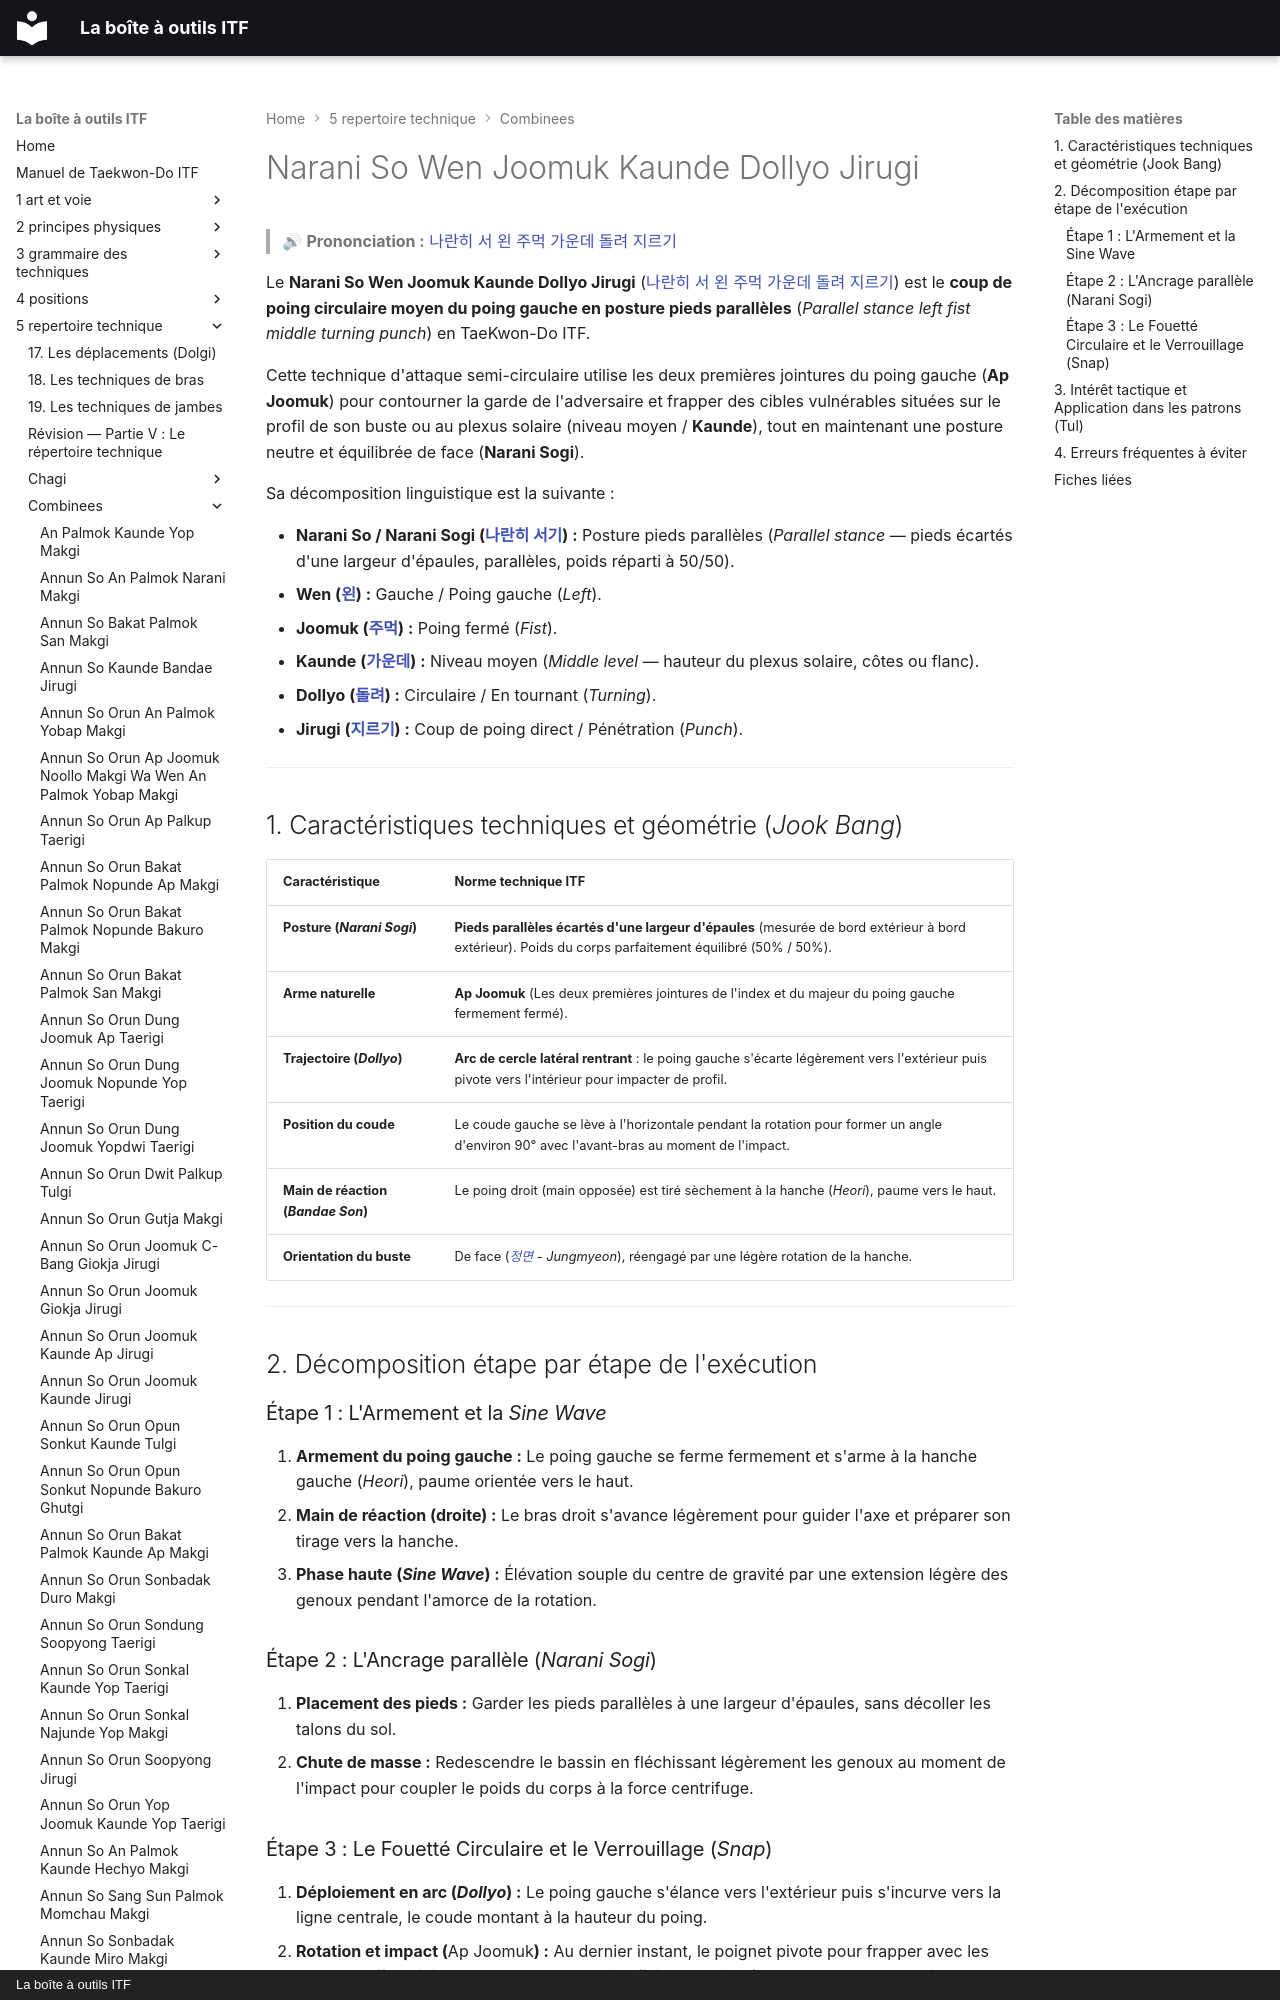

repository: yvmori1/La-boite-outils-ITF · page: 5-repertoire-technique/combinees/Narani-So-Wen-Joomuk-Kaunde-Dollyo-Jirugi/index.html · generator: mkdocs · copyright: La boîte à outils ITF

# Narani So Wen Joomuk Kaunde Dollyo Jirugi

> 🔊 **Prononciation :** [나란히 서 왼 주먹 가운데 돌려 지르기](../../audio/Techniques/Narani-So-Wen-Joomuk-Kaunde-Dollyo-Jirugi.m4a)

Le **Narani So Wen Joomuk Kaunde Dollyo Jirugi** ([나란히 서 왼 주먹 가운데 돌려 지르기](../../audio/Techniques/Narani-So-Wen-Joomuk-Kaunde-Dollyo-Jirugi.m4a)) est le **coup de poing circulaire moyen du poing gauche en posture pieds parallèles** (*Parallel stance left fist middle turning punch*) en TaeKwon-Do ITF.

Cette technique d'attaque semi-circulaire utilise les deux premières jointures du poing gauche (**Ap Joomuk**) pour contourner la garde de l'adversaire et frapper des cibles vulnérables situées sur le profil de son buste ou au plexus solaire (niveau moyen / **Kaunde**), tout en maintenant une posture neutre et équilibrée de face (**Narani Sogi**).

Sa décomposition linguistique est la suivante :
